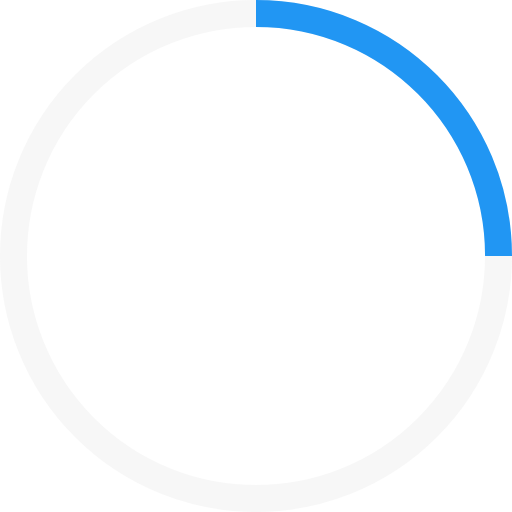
t = 0.00 s
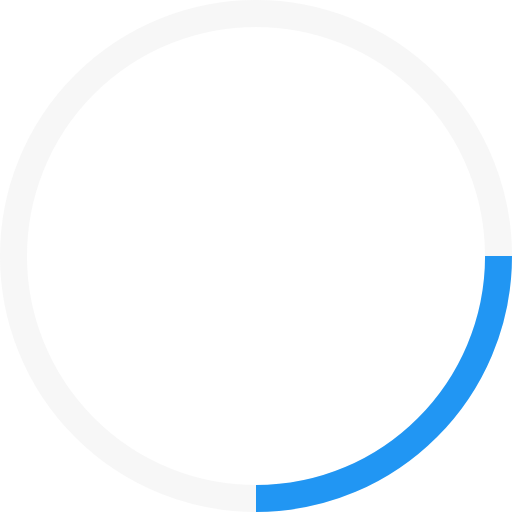
t = 0.25 s
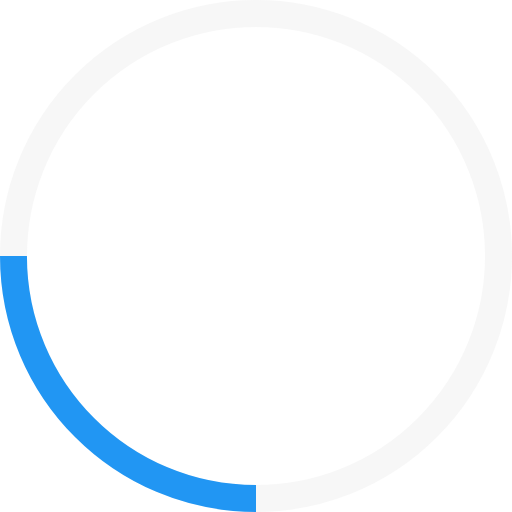
t = 0.50 s
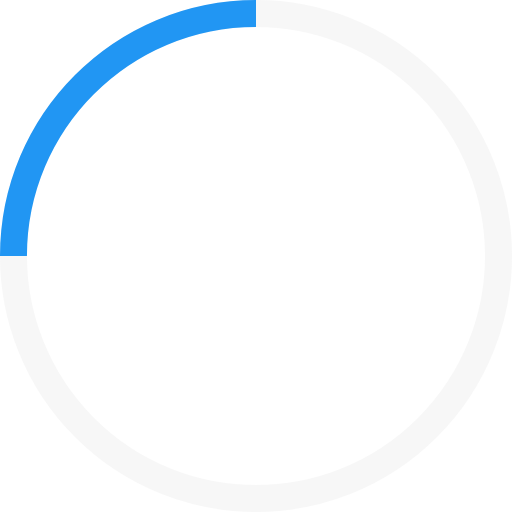
t = 0.75 s

The animated SVG that drew these frames (rendered in a browser with its animation timeline set to each time). Animation: 1 SMIL element (animateTransform=1); one cycle of 1.00 s, repeats indefinitely.

<!-- By Sam Herbert (@sherb), for everyone. More @ http://goo.gl/7AJzbL -->
<svg width="38" height="38" viewBox="0 0 38 38" xmlns="http://www.w3.org/2000/svg" stroke="#2196F3">
    <g fill="none" fill-rule="evenodd">
        <g transform="translate(1 1)" stroke-width="2">
            <circle stroke="#F0F0F0" stroke-opacity=".5" cx="18" cy="18" r="18"/>
            <path d="M36 18c0-9.94-8.06-18-18-18">
                <animateTransform
                    attributeName="transform"
                    type="rotate"
                    from="0 18 18"
                    to="360 18 18"
                    dur="1s"
                    repeatCount="indefinite"/>
            </path>
        </g>
    </g>
</svg>
